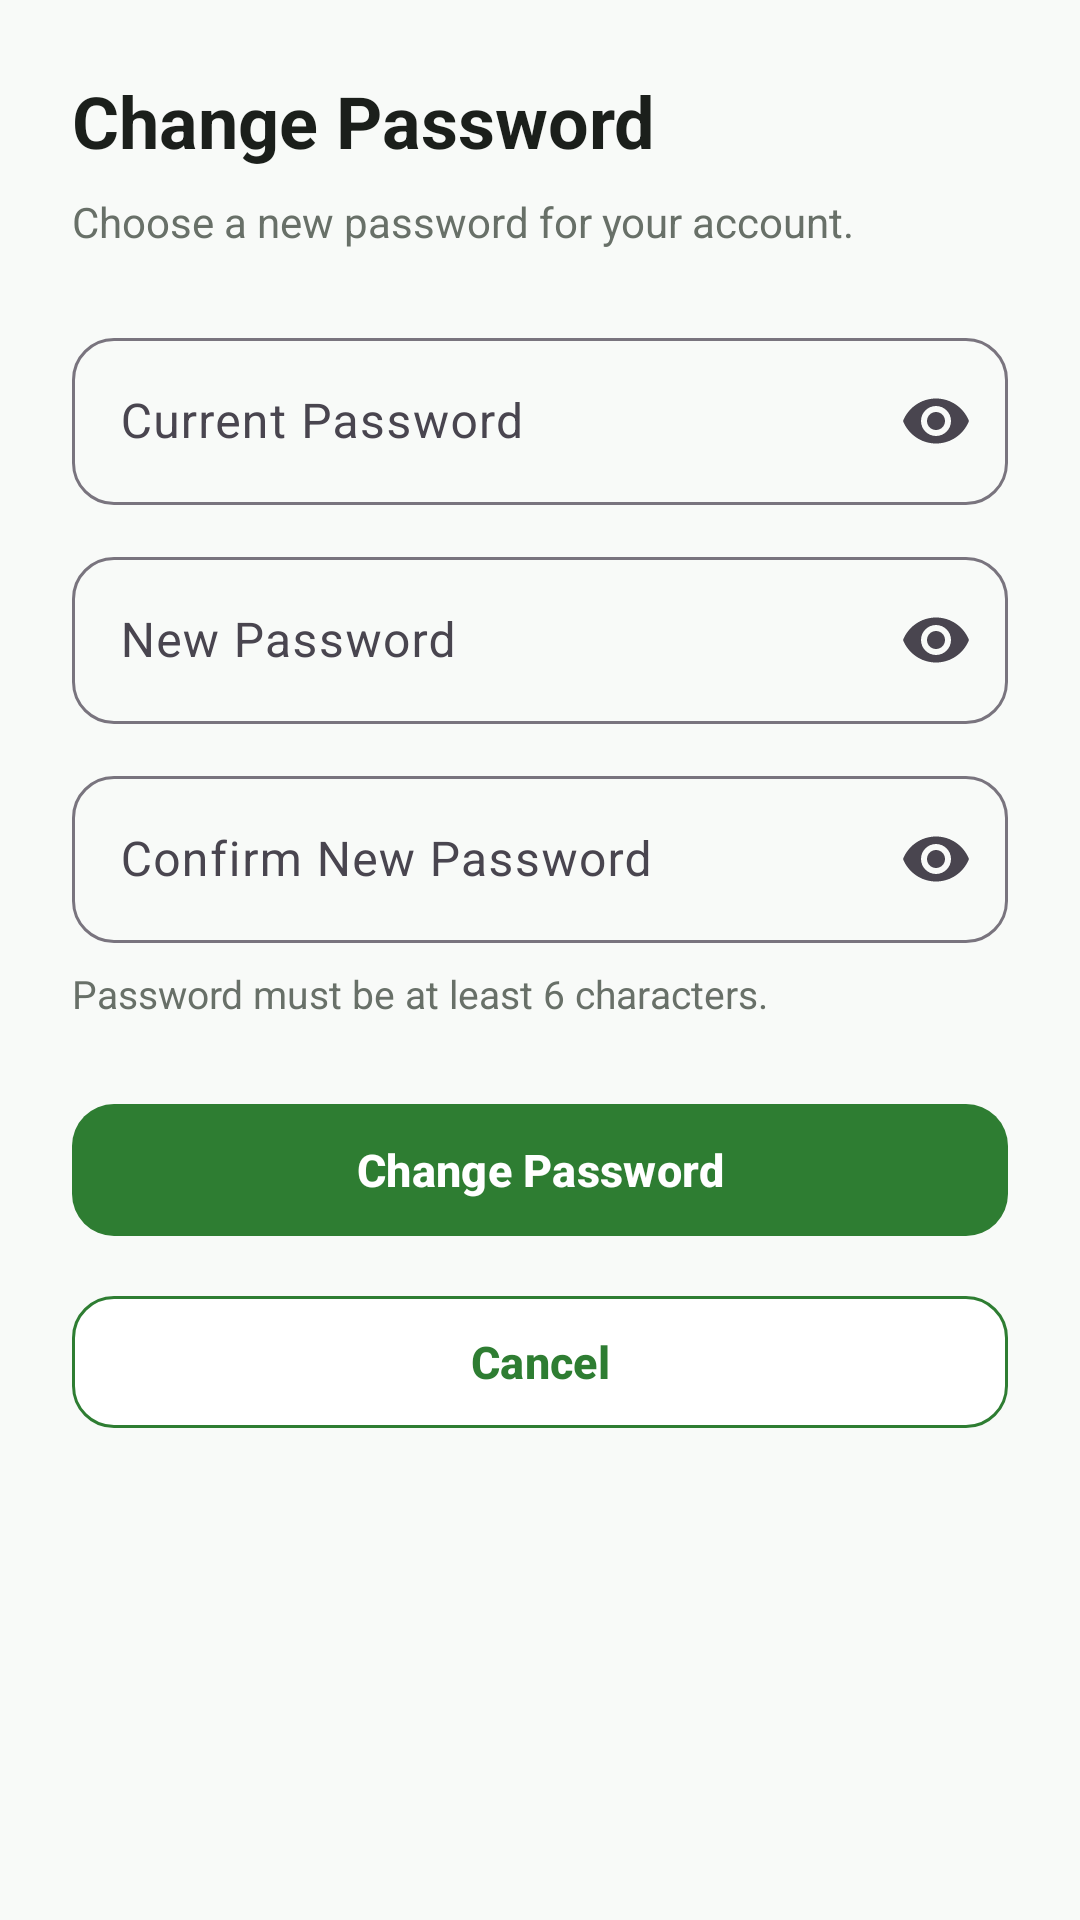

Write the Android layout XML for this screen, with the resource values it uses.
<!-- AndroidManifest.xml: application theme Theme.SaveFood -->
<!-- res/layout/fragment_change_password.xml -->
<?xml version="1.0" encoding="utf-8"?>
<androidx.core.widget.NestedScrollView
    xmlns:android="http://schemas.android.com/apk/res/android"
    xmlns:app="http://schemas.android.com/apk/res-auto"
    android:layout_width="match_parent"
    android:layout_height="match_parent"
    android:background="@color/savefood_background"
    android:fillViewport="true">

    <LinearLayout
        android:layout_width="match_parent"
        android:layout_height="wrap_content"
        android:orientation="vertical"
        android:paddingStart="@dimen/screen_padding_large"
        android:paddingTop="@dimen/spacing_24"
        android:paddingEnd="@dimen/screen_padding_large"
        android:paddingBottom="@dimen/spacing_24">

        
        
        

        <TextView
            style="@style/SaveFood_Text_ScreenTitle"
            android:layout_width="match_parent"
            android:layout_height="wrap_content"
            android:text="Change Password" />

        
        
        

        <TextView
            style="@style/SaveFood_Text_Secondary"
            android:layout_width="match_parent"
            android:layout_height="wrap_content"
            android:layout_marginTop="@dimen/spacing_8"
            android:text="Choose a new password for your account." />

        
        
        

        <com.google.android.material.textfield.TextInputLayout
            android:id="@+id/tilCurrentPassword"
            style="@style/Widget.Material3.TextInputLayout.OutlinedBox"
            android:layout_width="match_parent"
            android:layout_height="wrap_content"
            android:layout_marginTop="@dimen/spacing_24"
            android:hint="Current Password"
            app:boxCornerRadiusBottomEnd="@dimen/input_corner_radius"
            app:boxCornerRadiusBottomStart="@dimen/input_corner_radius"
            app:boxCornerRadiusTopEnd="@dimen/input_corner_radius"
            app:boxCornerRadiusTopStart="@dimen/input_corner_radius"
            app:endIconMode="password_toggle">

            <com.google.android.material.textfield.TextInputEditText
                android:id="@+id/etCurrentPassword"
                android:layout_width="match_parent"
                android:layout_height="wrap_content"
                android:inputType="textPassword"
                android:maxLines="1" />

        </com.google.android.material.textfield.TextInputLayout>

        
        
        

        <com.google.android.material.textfield.TextInputLayout
            android:id="@+id/tilNewPassword"
            style="@style/Widget.Material3.TextInputLayout.OutlinedBox"
            android:layout_width="match_parent"
            android:layout_height="wrap_content"
            android:layout_marginTop="@dimen/spacing_12"
            android:hint="New Password"
            app:boxCornerRadiusBottomEnd="@dimen/input_corner_radius"
            app:boxCornerRadiusBottomStart="@dimen/input_corner_radius"
            app:boxCornerRadiusTopEnd="@dimen/input_corner_radius"
            app:boxCornerRadiusTopStart="@dimen/input_corner_radius"
            app:endIconMode="password_toggle">

            <com.google.android.material.textfield.TextInputEditText
                android:id="@+id/etNewPassword"
                android:layout_width="match_parent"
                android:layout_height="wrap_content"
                android:inputType="textPassword"
                android:maxLines="1" />

        </com.google.android.material.textfield.TextInputLayout>

        
        
        

        <com.google.android.material.textfield.TextInputLayout
            android:id="@+id/tilConfirmPassword"
            style="@style/Widget.Material3.TextInputLayout.OutlinedBox"
            android:layout_width="match_parent"
            android:layout_height="wrap_content"
            android:layout_marginTop="@dimen/spacing_12"
            android:hint="Confirm New Password"
            app:boxCornerRadiusBottomEnd="@dimen/input_corner_radius"
            app:boxCornerRadiusBottomStart="@dimen/input_corner_radius"
            app:boxCornerRadiusTopEnd="@dimen/input_corner_radius"
            app:boxCornerRadiusTopStart="@dimen/input_corner_radius"
            app:endIconMode="password_toggle">

            <com.google.android.material.textfield.TextInputEditText
                android:id="@+id/etConfirmPassword"
                android:layout_width="match_parent"
                android:layout_height="wrap_content"
                android:inputType="textPassword"
                android:maxLines="1" />

        </com.google.android.material.textfield.TextInputLayout>

        
        
        

        <TextView
            style="@style/SaveFood_Text_Secondary"
            android:layout_width="match_parent"
            android:layout_height="wrap_content"
            android:layout_marginTop="@dimen/spacing_8"
            android:text="Password must be at least 6 characters."
            android:textSize="@dimen/text_caption" />

        
        
        

        <com.google.android.material.button.MaterialButton
            android:id="@+id/btnChangePassword"
            android:layout_width="match_parent"
            android:layout_height="@dimen/button_height"
            android:layout_marginTop="@dimen/spacing_24"
            android:text="Change Password"
            android:textColor="@color/white"
            android:textSize="@dimen/text_button"
            android:textStyle="bold"
            app:backgroundTint="@color/savefood_green"
            app:cornerRadius="@dimen/button_corner_radius"
            app:rippleColor="@color/savefood_green_light" />

        
        
        

        <com.google.android.material.button.MaterialButton
            android:id="@+id/btnCancelChangePassword"
            android:layout_width="match_parent"
            android:layout_height="@dimen/button_height"
            android:layout_marginTop="@dimen/spacing_12"
            android:text="Cancel"
            android:textColor="@color/savefood_green"
            android:textSize="@dimen/text_button"
            android:textStyle="bold"
            app:backgroundTint="@color/savefood_surface"
            app:cornerRadius="@dimen/button_corner_radius"
            app:rippleColor="@color/savefood_green_light"
            app:strokeColor="@color/savefood_green"
            app:strokeWidth="@dimen/card_stroke_width" />

    </LinearLayout>

</androidx.core.widget.NestedScrollView>
<!-- resources referenced by this layout -->
<resources>
  <color name="savefood_background">#F8FAF8</color>
  <color name="savefood_green">#2E7D32</color>
  <color name="savefood_green_light">#E8F5E9</color>
  <color name="savefood_surface">#FFFFFFFF</color>
  <color name="white">#FFFFFFFF</color>
  <dimen name="button_corner_radius">14dp</dimen>
  <dimen name="button_height">52dp</dimen>
  <dimen name="card_stroke_width">1dp</dimen>
  <dimen name="input_corner_radius">14dp</dimen>
  <dimen name="screen_padding_large">24dp</dimen>
  <dimen name="spacing_12">12dp</dimen>
  <dimen name="spacing_24">24dp</dimen>
  <dimen name="spacing_8">8dp</dimen>
  <dimen name="text_button">15sp</dimen>
  <dimen name="text_caption">13sp</dimen>
  <style name="SaveFood_Text_ScreenTitle">
          <item name="android:textSize">@dimen/text_title</item>
          <item name="android:textStyle">bold</item>
          <item name="android:textColor">@color/savefood_text_primary</item>
      </style>
  <style name="SaveFood_Text_Secondary">
          <item name="android:textSize">@dimen/text_secondary</item>
          <item name="android:textColor">@color/savefood_text_secondary</item>
      </style>
  <style name="Theme.SaveFood" parent="Base.Theme.SaveFood" />
  <dimen name="text_title">24sp</dimen>
  <color name="savefood_text_primary">#1B1F1B</color>
  <dimen name="text_secondary">14sp</dimen>
  <color name="savefood_text_secondary">#687068</color>
  <style name="Base.Theme.SaveFood" parent="Theme.Material3.DayNight.NoActionBar">
          
          
      </style>
</resources>
